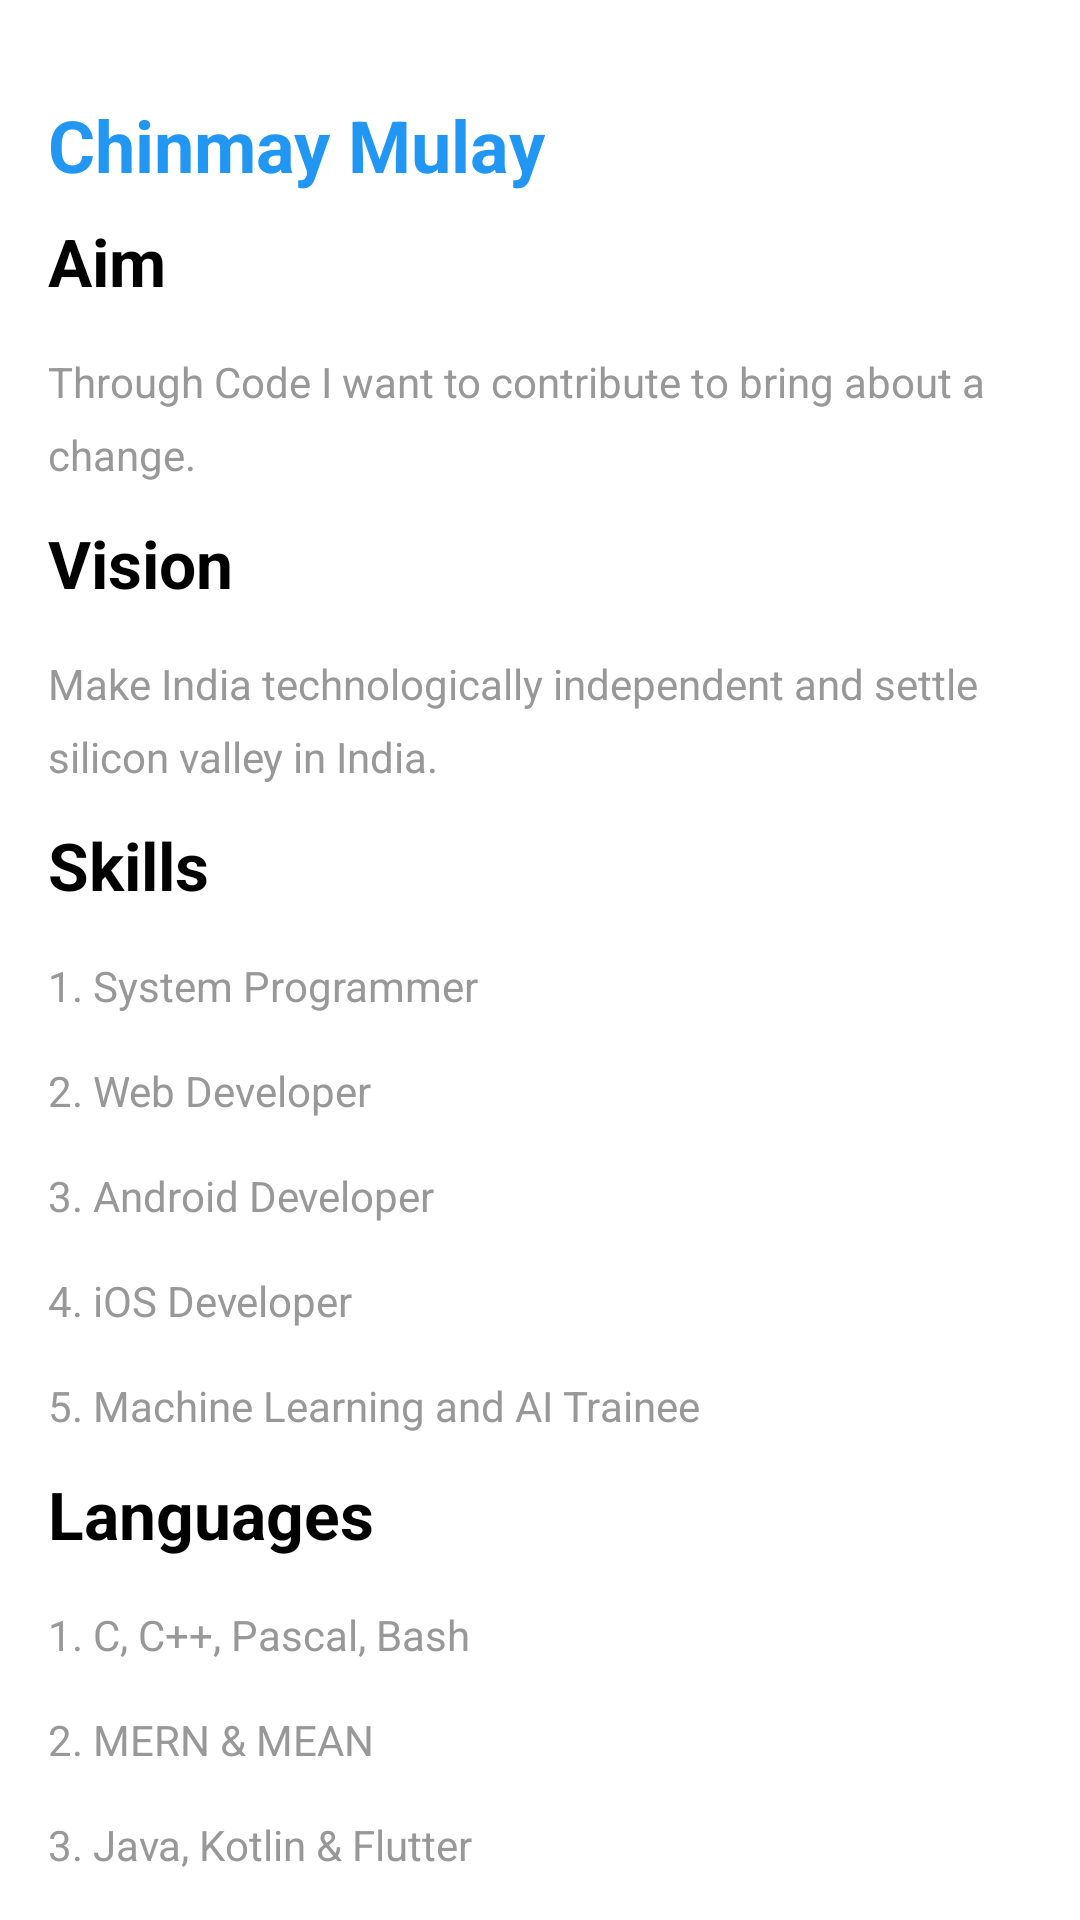

Android layout source for this screen:
<!-- AndroidManifest.xml: application theme Theme.Portfolio -->
<!-- res/layout/fragment_home.xml -->
<?xml version="1.0" encoding="utf-8"?>
<androidx.constraintlayout.widget.ConstraintLayout xmlns:android="http://schemas.android.com/apk/res/android"
    xmlns:app="http://schemas.android.com/apk/res-auto"
    android:layout_width="match_parent"
    android:layout_height="match_parent">

    <TextView
        android:id="@+id/name"
        android:layout_width="wrap_content"
        android:layout_height="wrap_content"
        android:layout_marginStart="16dp"
        android:layout_marginTop="32dp"
        android:text="@string/home_title"
        android:textColor="@color/textBlue"
        android:textSize="24sp"
        android:textStyle="bold"
        app:layout_constraintStart_toStartOf="parent"
        app:layout_constraintTop_toTopOf="parent" />

    <TextView
        android:id="@+id/aim_title"
        android:layout_width="wrap_content"
        android:layout_height="wrap_content"
        android:layout_marginStart="16dp"
        android:layout_marginTop="8dp"
        android:text="@string/home_aim"
        android:textColor="@color/textBlack"
        android:textSize="22sp"
        android:textStyle="bold"
        app:layout_constraintStart_toStartOf="parent"
        app:layout_constraintTop_toBottomOf="@+id/name" />

    <TextView
        android:id="@+id/aim_desc"
        android:layout_width="0dp"
        android:layout_height="wrap_content"
        android:layout_marginStart="16dp"
        android:layout_marginTop="16dp"
        android:layout_marginEnd="16dp"
        android:lineSpacingExtra="8sp"
        android:text="@string/home_aim_desc"
        android:textColor="@color/textGrey"
        app:layout_constraintEnd_toEndOf="parent"
        app:layout_constraintStart_toStartOf="parent"
        app:layout_constraintTop_toBottomOf="@+id/aim_title" />

    <TextView
        android:id="@+id/vision_title"
        android:layout_width="wrap_content"
        android:layout_height="wrap_content"
        android:layout_marginStart="16dp"
        android:layout_marginTop="12dp"
        android:layout_marginEnd="8dp"
        android:text="@string/home_vision"
        android:textColor="@color/textBlack"
        android:textSize="22sp"
        android:textStyle="bold"
        app:layout_constraintEnd_toEndOf="parent"
        app:layout_constraintHorizontal_bias="0.0"
        app:layout_constraintStart_toStartOf="parent"
        app:layout_constraintTop_toBottomOf="@+id/aim_desc" />

    <TextView
        android:id="@+id/vision_desc"
        android:layout_width="0dp"
        android:layout_height="wrap_content"
        android:layout_marginStart="16dp"
        android:layout_marginTop="16dp"
        android:layout_marginEnd="16dp"
        android:lineSpacingExtra="8sp"
        android:text="@string/home_vision_desc"
        android:textColor="@color/textGrey"
        app:layout_constraintEnd_toEndOf="parent"
        app:layout_constraintStart_toStartOf="parent"
        app:layout_constraintTop_toBottomOf="@+id/vision_title" />

    <TextView
        android:id="@+id/skill_title"
        android:layout_width="wrap_content"
        android:layout_height="wrap_content"
        android:layout_marginStart="16dp"
        android:layout_marginTop="12dp"
        android:layout_marginEnd="8dp"
        android:text="@string/home_skills"
        android:textColor="@color/textBlack"
        android:textSize="22sp"
        android:textStyle="bold"
        app:layout_constraintEnd_toEndOf="parent"
        app:layout_constraintHorizontal_bias="0.0"
        app:layout_constraintStart_toStartOf="parent"
        app:layout_constraintTop_toBottomOf="@+id/vision_desc" />

    <TextView
       android:id="@+id/skill_one"
       android:layout_width="0dp"
       android:layout_height="wrap_content"
       android:layout_marginStart="16dp"
       android:layout_marginTop="16dp"
       android:layout_marginEnd="16dp"
       android:lineSpacingExtra="8sp"
       android:text="@string/home_skills_one"
       android:textColor="@color/textGrey"
       app:layout_constraintEnd_toEndOf="parent"
       app:layout_constraintStart_toStartOf="parent"
       app:layout_constraintTop_toBottomOf="@+id/skill_title" />

    <TextView
        android:id="@+id/skill_two"
        android:layout_width="0dp"
        android:layout_height="wrap_content"
        android:layout_marginStart="16dp"
        android:layout_marginTop="16dp"
        android:layout_marginEnd="16dp"
        android:lineSpacingExtra="8sp"
        android:text="@string/home_skills_two"
        android:textColor="@color/textGrey"
        app:layout_constraintEnd_toEndOf="parent"
        app:layout_constraintStart_toStartOf="parent"
        app:layout_constraintTop_toBottomOf="@+id/skill_one" />

    <TextView
        android:id="@+id/skill_three"
        android:layout_width="0dp"
        android:layout_height="wrap_content"
        android:layout_marginStart="16dp"
        android:layout_marginTop="16dp"
        android:layout_marginEnd="16dp"
        android:lineSpacingExtra="8sp"
        android:text="@string/home_skills_three"
        android:textColor="@color/textGrey"
        app:layout_constraintEnd_toEndOf="parent"
        app:layout_constraintStart_toStartOf="parent"
        app:layout_constraintTop_toBottomOf="@+id/skill_two" />

    <TextView
        android:id="@+id/skill_four"
        android:layout_width="0dp"
        android:layout_height="wrap_content"
        android:layout_marginStart="16dp"
        android:layout_marginTop="16dp"
        android:layout_marginEnd="16dp"
        android:lineSpacingExtra="8sp"
        android:text="@string/home_skills_four"
        android:textColor="@color/textGrey"
        app:layout_constraintEnd_toEndOf="parent"
        app:layout_constraintStart_toStartOf="parent"
        app:layout_constraintTop_toBottomOf="@+id/skill_three" />

    <TextView
        android:id="@+id/skill_five"
        android:layout_width="0dp"
        android:layout_height="wrap_content"
        android:layout_marginStart="16dp"
        android:layout_marginTop="16dp"
        android:layout_marginEnd="16dp"
        android:lineSpacingExtra="8sp"
        android:text="@string/home_skills_five"
        android:textColor="@color/textGrey"
        app:layout_constraintEnd_toEndOf="parent"
        app:layout_constraintStart_toStartOf="parent"
        app:layout_constraintTop_toBottomOf="@+id/skill_four" />

    <TextView
        android:id="@+id/langauge_title"
        android:layout_width="wrap_content"
        android:layout_height="wrap_content"
        android:layout_marginStart="16dp"
        android:layout_marginTop="12dp"
        android:layout_marginEnd="8dp"
        android:text="@string/home_languages"
        android:textColor="@color/textBlack"
        android:textSize="22sp"
        android:textStyle="bold"
        app:layout_constraintEnd_toEndOf="parent"
        app:layout_constraintHorizontal_bias="0.0"
        app:layout_constraintStart_toStartOf="parent"
        app:layout_constraintTop_toBottomOf="@+id/skill_five" />

    <TextView
        android:id="@+id/language_one"
        android:layout_width="0dp"
        android:layout_height="wrap_content"
        android:layout_marginStart="16dp"
        android:layout_marginTop="16dp"
        android:layout_marginEnd="16dp"
        android:lineSpacingExtra="8sp"
        android:text="@string/home_languages_one"
        android:textColor="@color/textGrey"
        app:layout_constraintEnd_toEndOf="parent"
        app:layout_constraintStart_toStartOf="parent"
        app:layout_constraintTop_toBottomOf="@+id/langauge_title" />

    <TextView
        android:id="@+id/language_two"
        android:layout_width="0dp"
        android:layout_height="wrap_content"
        android:layout_marginStart="16dp"
        android:layout_marginTop="16dp"
        android:layout_marginEnd="16dp"
        android:lineSpacingExtra="8sp"
        android:text="@string/home_languages_two"
        android:textColor="@color/textGrey"
        app:layout_constraintEnd_toEndOf="parent"
        app:layout_constraintStart_toStartOf="parent"
        app:layout_constraintTop_toBottomOf="@+id/language_one" />

    <TextView
        android:id="@+id/language_three"
        android:layout_width="0dp"
        android:layout_height="wrap_content"
        android:layout_marginStart="16dp"
        android:layout_marginTop="16dp"
        android:layout_marginEnd="16dp"
        android:lineSpacingExtra="8sp"
        android:text="@string/home_languages_three"
        android:textColor="@color/textGrey"
        app:layout_constraintEnd_toEndOf="parent"
        app:layout_constraintStart_toStartOf="parent"
        app:layout_constraintTop_toBottomOf="@+id/language_two" />

    <TextView
        android:id="@+id/language_four"
        android:layout_width="0dp"
        android:layout_height="wrap_content"
        android:layout_marginStart="16dp"
        android:layout_marginTop="16dp"
        android:layout_marginEnd="16dp"
        android:lineSpacingExtra="8sp"
        android:text="@string/home_languages_four"
        android:textColor="@color/textGrey"
        app:layout_constraintEnd_toEndOf="parent"
        app:layout_constraintStart_toStartOf="parent"
        app:layout_constraintTop_toBottomOf="@+id/language_three" />

    <TextView
        android:id="@+id/language_five"
        android:layout_width="0dp"
        android:layout_height="wrap_content"
        android:layout_marginStart="16dp"
        android:layout_marginTop="16dp"
        android:layout_marginEnd="16dp"
        android:lineSpacingExtra="8sp"
        android:text="@string/home_languages_five"
        android:textColor="@color/textGrey"
        app:layout_constraintEnd_toEndOf="parent"
        app:layout_constraintStart_toStartOf="parent"
        app:layout_constraintTop_toBottomOf="@+id/language_four" />

</androidx.constraintlayout.widget.ConstraintLayout>
<!-- resources referenced by this layout -->
<resources>
  <color name="textBlack">#000</color>
  <color name="textBlue">#2196F3</color>
  <color name="textGrey">#989898</color>
  <string name="home_aim">Aim</string>
  <string name="home_aim_desc">Through Code I want to contribute to bring about a change.</string>
  <string name="home_languages">Languages</string>
  <string name="home_languages_five">5. Python</string>
  <string name="home_languages_four">4. Swift</string>
  <string name="home_languages_one">1. C, C++, Pascal, Bash</string>
  <string name="home_languages_three">3. Java, Kotlin &amp; Flutter</string>
  <string name="home_languages_two">2. MERN &amp; MEAN</string>
  <string name="home_skills">Skills</string>
  <string name="home_skills_five">5. Machine Learning and AI Trainee</string>
  <string name="home_skills_four">4. iOS Developer</string>
  <string name="home_skills_one">1. System Programmer</string>
  <string name="home_skills_three">3. Android Developer</string>
  <string name="home_skills_two">2. Web Developer</string>
  <string name="home_title">Chinmay Mulay</string>
  <string name="home_vision">Vision</string>
  <string name="home_vision_desc">Make India technologically independent and settle silicon valley
          in India. </string>
  <style name="Theme.Portfolio" parent="Theme.MaterialComponents.Light.DarkActionBar">
          
          <item name="colorPrimary">@color/cPrimary</item>
          <item name="colorPrimaryVariant">@color/cPrimaryDark</item>
          <item name="colorOnPrimary">@color/cAccent</item>
          
          <item name="colorSecondary">@color/cPrimary</item>
          <item name="colorSecondaryVariant">@color/cPrimaryDark</item>
          <item name="colorOnSecondary">@color/cAccent</item>
          
          <item name="android:statusBarColor" tools:targetApi="l">?attr/colorOnPrimary</item>
          
      </style>
  <color name="cPrimary">#ffffff</color>
  <color name="cPrimaryDark">#000</color>
  <color name="cAccent">#DDDDDD</color>
</resources>
